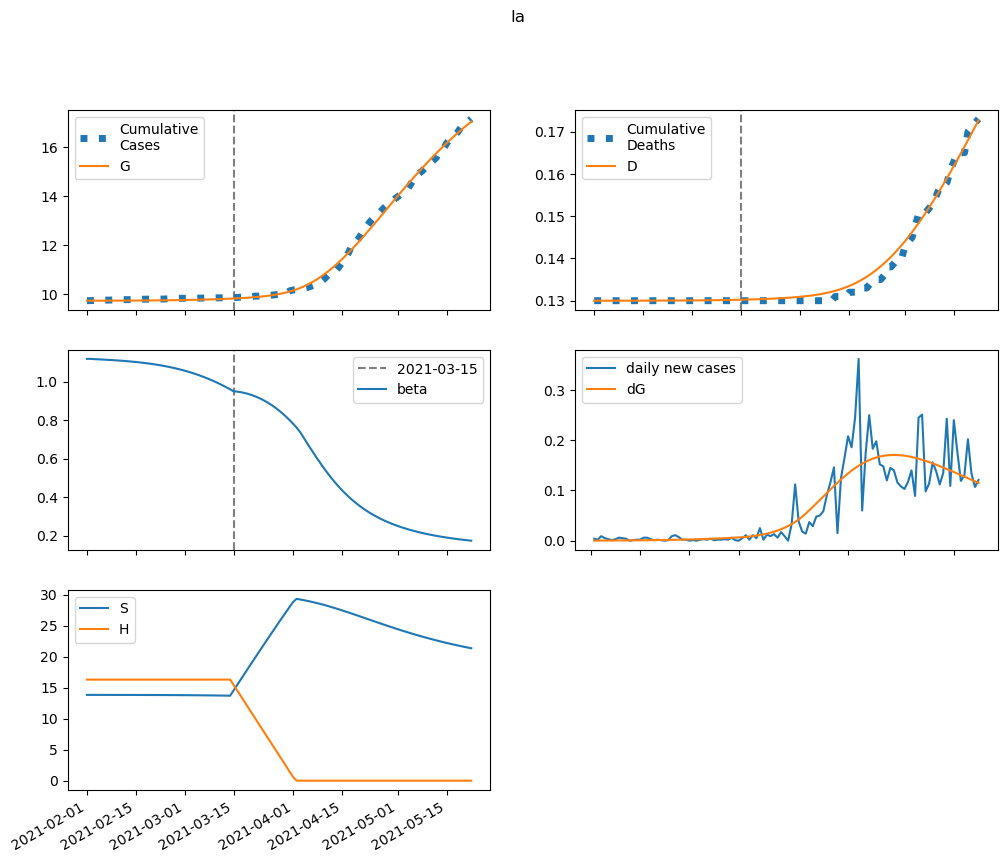

The table this chart was drawn from, first rows:
series, 2021-02-01, 2021-02-02, 2021-02-03, 2021-02-04, 2021-02-05, 2021-02-06, 2021-02-07, 2021-02-08, 2021-02-09, 2021-02-10, 2021-02-11, 2021-02-12, 2021-02-13, 2021-02-14, 2021-02-15, 2021-02-16, 2021-02-17, 2021-02-18, 2021-02-19, 2021-02-20, 2021-02-21, 2021-02-22, 2021-02-23
S, 13838, 13837, 13836, 13836, 13835, 13834, 13834, 13833, 13832, 13831, 13830, 13829, 13828, 13827, 13826, 13824, 13823, 13821, 13819, 13817, 13815, 13813, 13810
E, 0.0, 0.7202, 1.236, 1.628, 1.948, 2.228, 2.49, 2.747, 3.008, 3.281, 3.57, 3.879, 4.21, 4.567, 4.952, 5.368, 5.816, 6.3, 6.822, 7.385, 7.992, 8.645, 9.349
I, 2.69, 2.455, 2.37, 2.384, 2.468, 2.602, 2.774, 2.978, 3.21, 3.469, 3.755, 4.067, 4.407, 4.777, 5.179, 5.614, 6.086, 6.597, 7.151, 7.749, 8.396, 9.096, 9.852
A, 0.3095, 0.2964, 0.2987, 0.3116, 0.332, 0.3581, 0.3889, 0.4238, 0.4625, 0.505, 0.5513, 0.6016, 0.6561, 0.7152, 0.7791, 0.8483, 0.9231, 1.004, 1.091, 1.186, 1.288, 1.398, 1.518
IH, 0.0, 0.1176, 0.2179, 0.3086, 0.3946, 0.4792, 0.5646, 0.6525, 0.7441, 0.8405, 0.9425, 1.051, 1.167, 1.29, 1.423, 1.565, 1.718, 1.883, 2.06, 2.251, 2.457, 2.678, 2.918
IN, 0.1176, 0.2209, 0.3015, 0.3687, 0.4283, 0.4844, 0.5395, 0.5955, 0.6537, 0.7149, 0.7801, 0.8499, 0.9249, 1.006, 1.093, 1.187, 1.289, 1.399, 1.518, 1.647, 1.787, 1.938, 2.101
D, 130.0, 130.0, 130, 130, 130, 130, 130, 130, 130, 130, 130, 130, 130, 130, 130, 130, 130, 130, 130, 130, 130, 130, 130
R, 0.0, 0.02733, 0.07339, 0.1351, 0.2106, 0.2992, 0.4006, 0.5148, 0.6424, 0.7839, 0.9401, 1.112, 1.301, 1.508, 1.734, 1.981, 2.251, 2.545, 2.865, 3.214, 3.593, 4.005, 4.453
G, 9720, 9720, 9720, 9720, 9721, 9721, 9721, 9722, 9722, 9723, 9723, 9724, 9725, 9726, 9726, 9727, 9728, 9729, 9730, 9732, 9733, 9734, 9736
H, 16302, 16302, 16302, 16302, 16302, 16302, 16302, 16302, 16302, 16302, 16302, 16302, 16302, 16302, 16302, 16302, 16302, 16302, 16302, 16302, 16302, 16302, 16302
beta, 1.119, 1.119, 1.117, 1.116, 1.115, 1.115, 1.113, 1.112, 1.111, 1.11, 1.109, 1.107, 1.106, 1.104, 1.102, 1.1, 1.098, 1.096, 1.094, 1.091, 1.088, 1.085, 1.082
